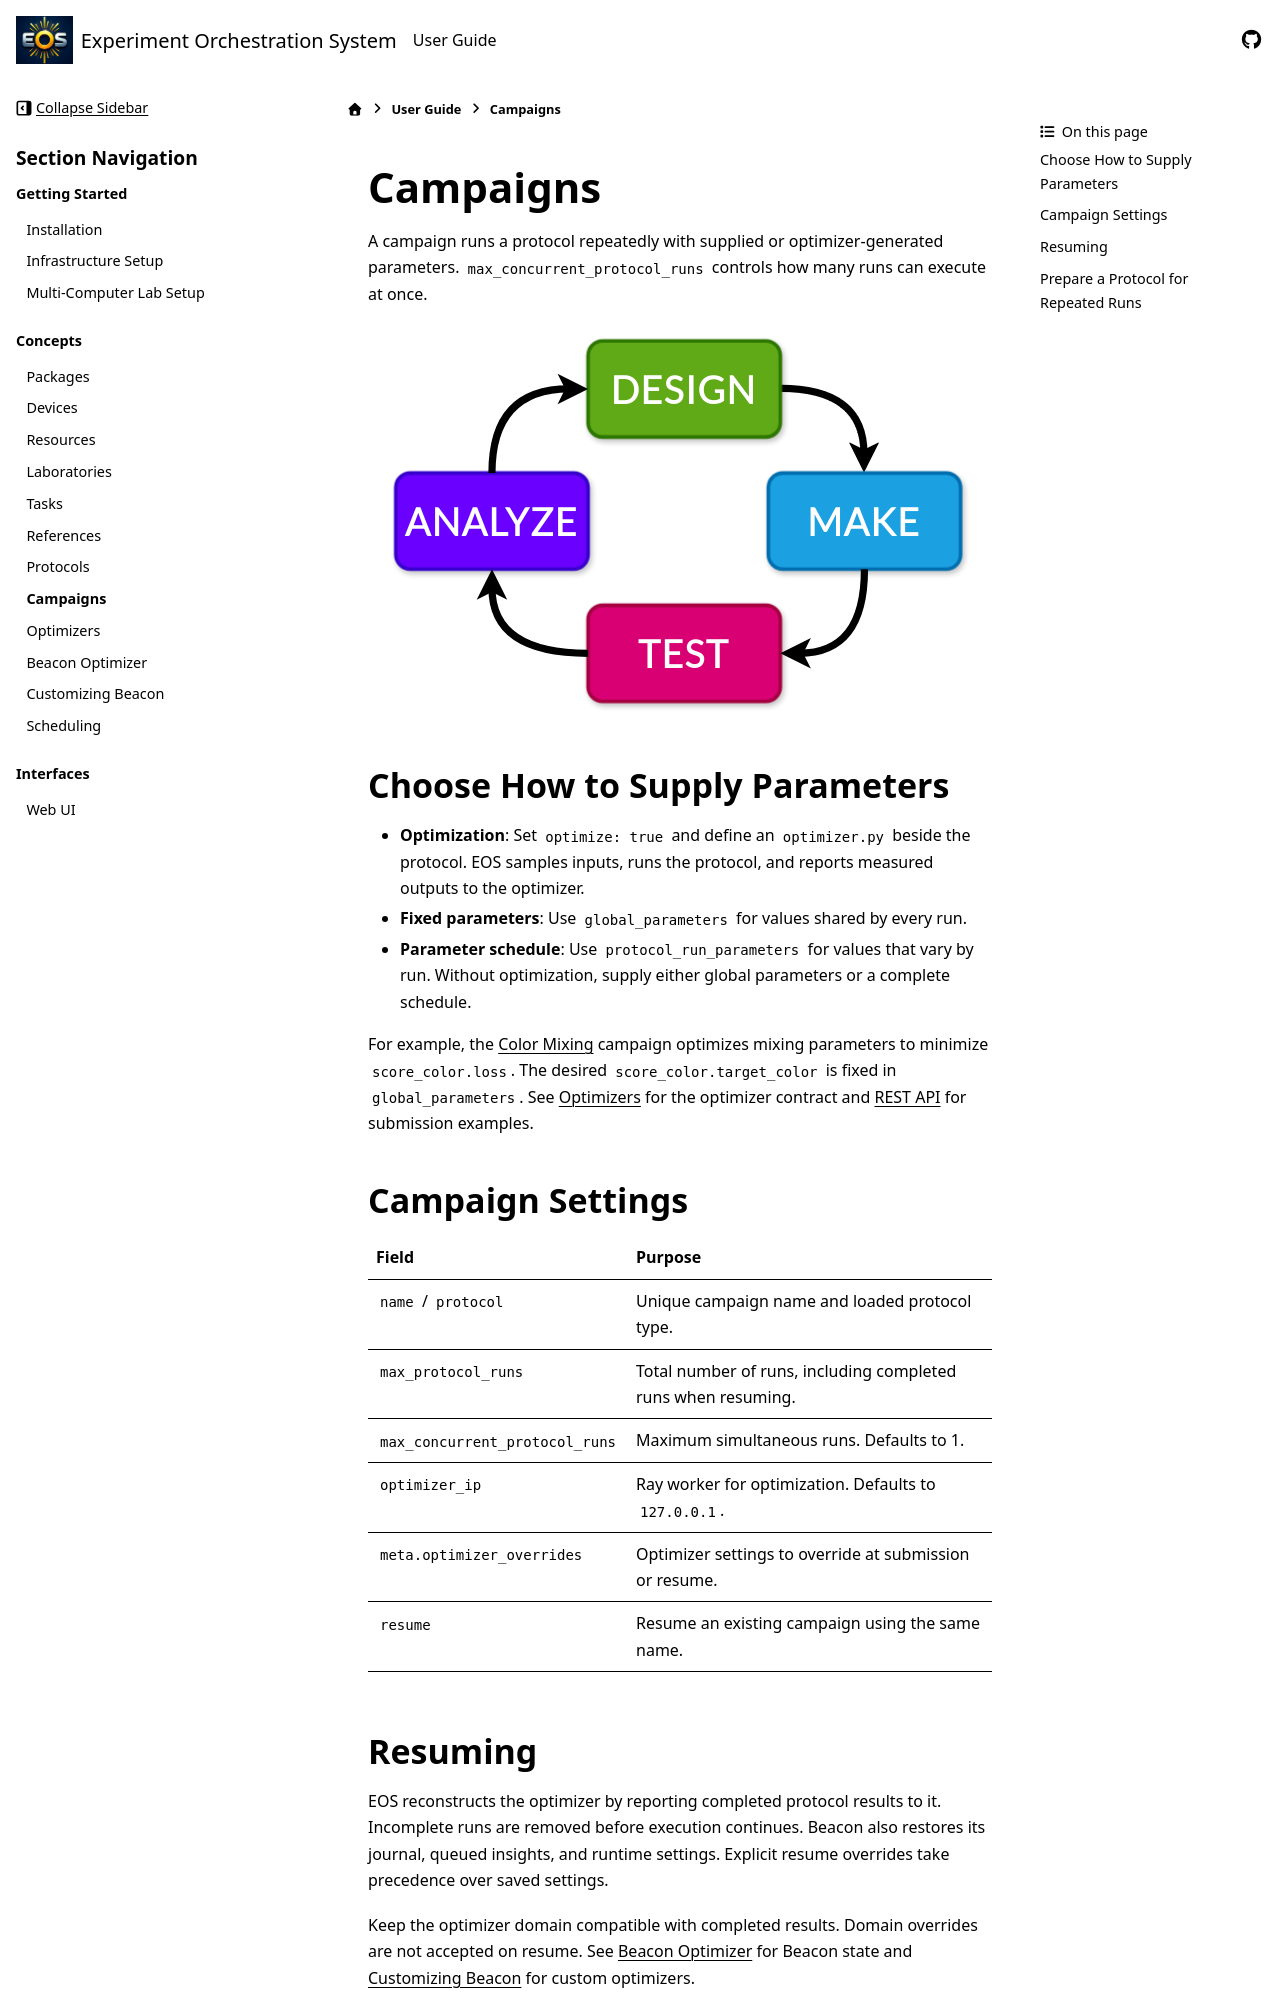

repository: UNC-Robotics/eos · page: user-guide/campaigns.html · generator: sphinx

Campaigns
=========
A campaign runs a protocol repeatedly with supplied or optimizer-generated parameters.
``max_concurrent_protocol_runs`` controls how many runs can execute at once.

.. figure:: ../_static/img/dmta-loop.png
   :alt: The Design, Make, Test, Analyze loop
   :align: center

Choose How to Supply Parameters
-------------------------------
* **Optimization**: Set ``optimize: true`` and define an ``optimizer.py`` beside the protocol.
  EOS samples inputs, runs the protocol, and reports measured outputs to the optimizer.
* **Fixed parameters**: Use ``global_parameters`` for values shared by every run.
* **Parameter schedule**: Use ``protocol_run_parameters`` for values that vary by run.
  Without optimization, supply either global parameters or a complete schedule.

For example, the :doc:`color_mixing` campaign optimizes mixing parameters to minimize
``score_color.loss``. The desired ``score_color.target_color`` is fixed in ``global_parameters``.
See :doc:`optimizers` for the optimizer contract and :doc:`rest_api` for submission examples.

Campaign Settings
-----------------
.. list-table::
   :header-rows: 1

   * - Field
     - Purpose
   * - ``name`` / ``protocol``
     - Unique campaign name and loaded protocol type.
   * - ``max_protocol_runs``
     - Total number of runs, including completed runs when resuming.
   * - ``max_concurrent_protocol_runs``
     - Maximum simultaneous runs. Defaults to 1.
   * - ``optimizer_ip``
     - Ray worker for optimization. Defaults to ``127.0.0.1``.
   * - ``meta.optimizer_overrides``
     - Optimizer settings to override at submission or resume.
   * - ``resume``
     - Resume an existing campaign using the same name.
